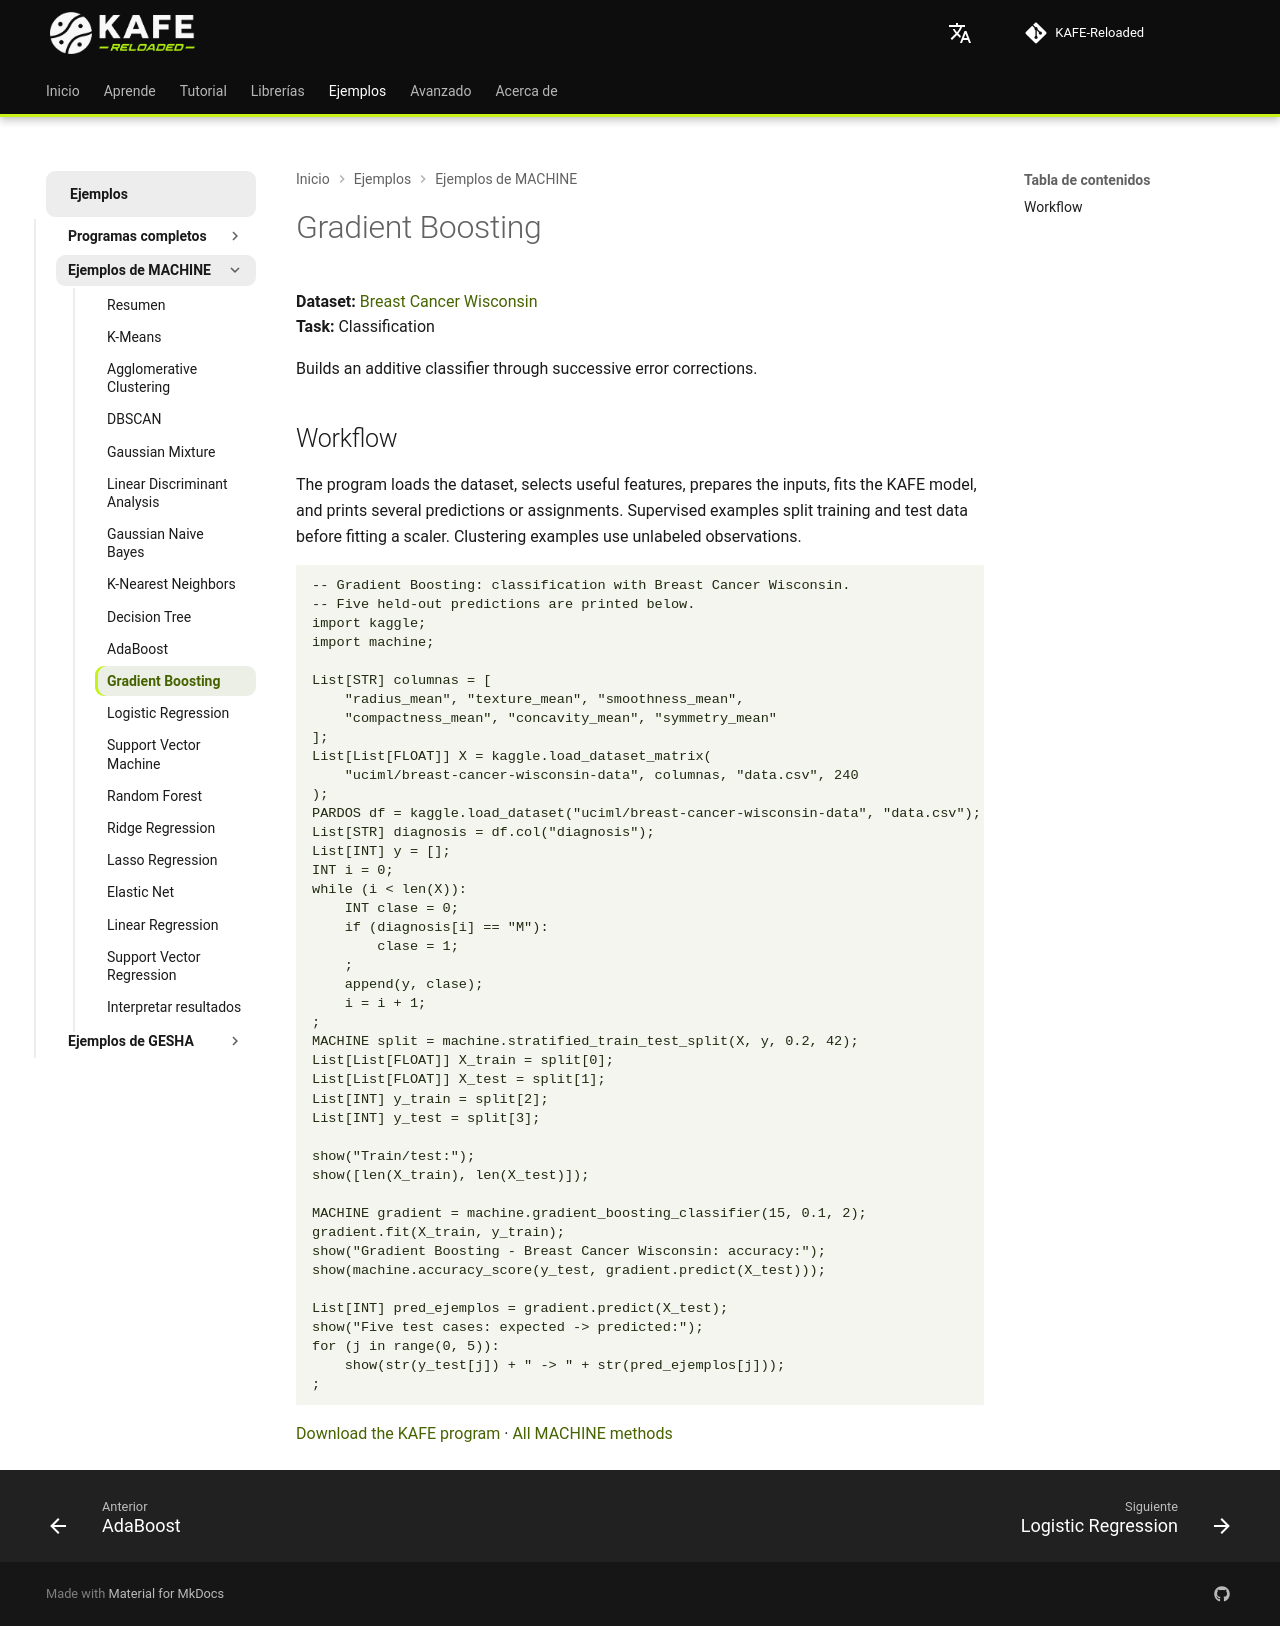

repository: joshmessi10/KAFE-Reloaded · page: ejemplos/machine/gradient-boosting/index.html · generator: mkdocs

# Gradient Boosting

**Dataset:** [Breast Cancer Wisconsin](https://www.kaggle.com/datasets/uciml/breast-cancer-wisconsin-data)  
**Task:** Classification

Builds an additive classifier through successive error corrections.

## Workflow

The program loads the dataset, selects useful features, prepares the inputs, fits the KAFE model, and prints several predictions or assignments. Supervised examples split training and test data before fitting a scaler. Clustering examples use unlabeled observations.

```kafe
--8<-- "docs/ejemplos/machine-breast-cancer-gradient-boosting.kf"
```

[Download the KAFE program](../machine-breast-cancer-gradient-boosting.kf) · [All MACHINE methods](../machine-kaggle.md)
